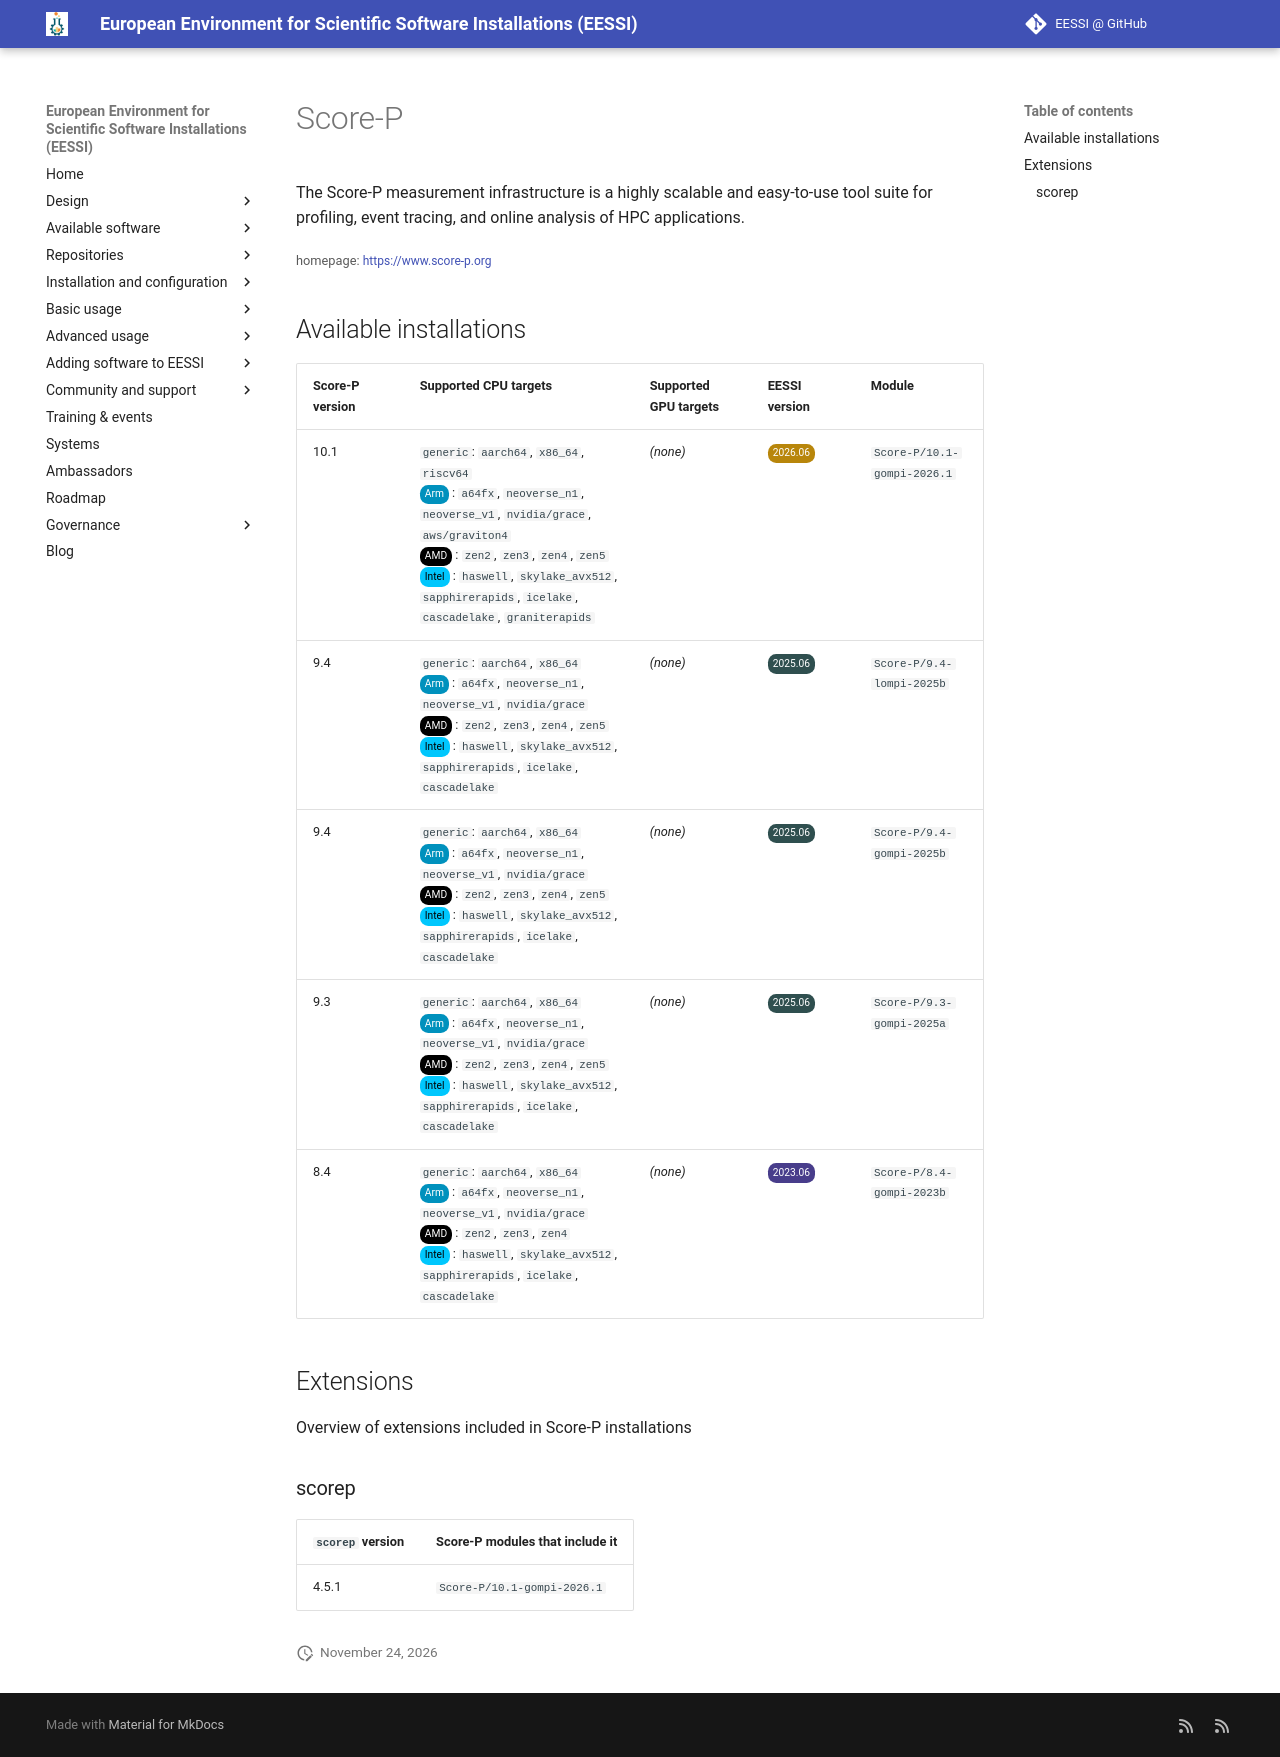

repository: EESSI/docs · page: available_software/detail/Score-P/index.html · generator: mkdocs

---
json_ld:
  '@context': https://schema.org
  '@type': SoftwareApplication
  applicationCategory: DeveloperApplication
  description: "\n The Score-P measurement infrastructure is a highly scalable and\
    \ easy-to-use\n tool suite for profiling, event tracing, and online analysis of\
    \ HPC\n applications.\n"
  license: Not confirmed
  name: Score-P
  offers:
    '@type': Offer
    price: 0
  operatingSystem: LINUX
  review:
    '@type': Review
    author:
      '@type': Organization
      name: EESSI
    reviewBody: Application has been successfully made available on all architectures
      supported by EESSI
    reviewRating:
      '@type': Rating
      ratingValue: 5
  softwareRequirements: See https://www.eessi.io/docs/ for how to make EESSI available
    on your system
  softwareVersion: '[''10.1'', ''9.4'', ''9.3'', ''8.4'']'
  url: https://www.score-p.org
---
# Score-P



 The Score-P measurement infrastructure is a highly scalable and easy-to-use
 tool suite for profiling, event tracing, and online analysis of HPC
 applications.


<small>homepage: </small><span class="software-link">[https://www.score-p.org](https://www.score-p.org)</span>

## Available installations


|Score-P version|Supported CPU targets|Supported GPU targets|EESSI version|Module|
| --- | --- | --- | --- | --- |
|10.1|`generic`: `aarch64`, `x86_64`, `riscv64`<br/><span class="software-cpu-arm">Arm</span>: `a64fx`, `neoverse_n1`, `neoverse_v1`, `nvidia/grace`, `aws/graviton4`<br/><span class="software-cpu-amd">AMD</span>: `zen2`, `zen3`, `zen4`, `zen5`<br/><span class="software-cpu-intel">Intel</span>: `haswell`, `skylake_avx512`, `sapphirerapids`, `icelake`, `cascadelake`, `graniterapids`<br/>|*(none)*|<span class="software-eessi-version-202606">2026.06</span>|`Score-P/10.1-gompi-2026.1`|
|9.4|`generic`: `aarch64`, `x86_64`<br/><span class="software-cpu-arm">Arm</span>: `a64fx`, `neoverse_n1`, `neoverse_v1`, `nvidia/grace`<br/><span class="software-cpu-amd">AMD</span>: `zen2`, `zen3`, `zen4`, `zen5`<br/><span class="software-cpu-intel">Intel</span>: `haswell`, `skylake_avx512`, `sapphirerapids`, `icelake`, `cascadelake`<br/>|*(none)*|<span class="software-eessi-version-202506">2025.06</span>|`Score-P/9.4-lompi-2025b`|
|9.4|`generic`: `aarch64`, `x86_64`<br/><span class="software-cpu-arm">Arm</span>: `a64fx`, `neoverse_n1`, `neoverse_v1`, `nvidia/grace`<br/><span class="software-cpu-amd">AMD</span>: `zen2`, `zen3`, `zen4`, `zen5`<br/><span class="software-cpu-intel">Intel</span>: `haswell`, `skylake_avx512`, `sapphirerapids`, `icelake`, `cascadelake`<br/>|*(none)*|<span class="software-eessi-version-202506">2025.06</span>|`Score-P/9.4-gompi-2025b`|
|9.3|`generic`: `aarch64`, `x86_64`<br/><span class="software-cpu-arm">Arm</span>: `a64fx`, `neoverse_n1`, `neoverse_v1`, `nvidia/grace`<br/><span class="software-cpu-amd">AMD</span>: `zen2`, `zen3`, `zen4`, `zen5`<br/><span class="software-cpu-intel">Intel</span>: `haswell`, `skylake_avx512`, `sapphirerapids`, `icelake`, `cascadelake`<br/>|*(none)*|<span class="software-eessi-version-202506">2025.06</span>|`Score-P/9.3-gompi-2025a`|
|8.4|`generic`: `aarch64`, `x86_64`<br/><span class="software-cpu-arm">Arm</span>: `a64fx`, `neoverse_n1`, `neoverse_v1`, `nvidia/grace`<br/><span class="software-cpu-amd">AMD</span>: `zen2`, `zen3`, `zen4`<br/><span class="software-cpu-intel">Intel</span>: `haswell`, `skylake_avx512`, `sapphirerapids`, `icelake`, `cascadelake`<br/>|*(none)*|<span class="software-eessi-version-202306">2023.06</span>|`Score-P/8.4-gompi-2023b`|

## Extensions

Overview of extensions included in Score-P installations


### scorep


|`scorep` version|Score-P modules that include it|
| --- | --- |
|4.5.1|`Score-P/10.1-gompi-2026.1`|
